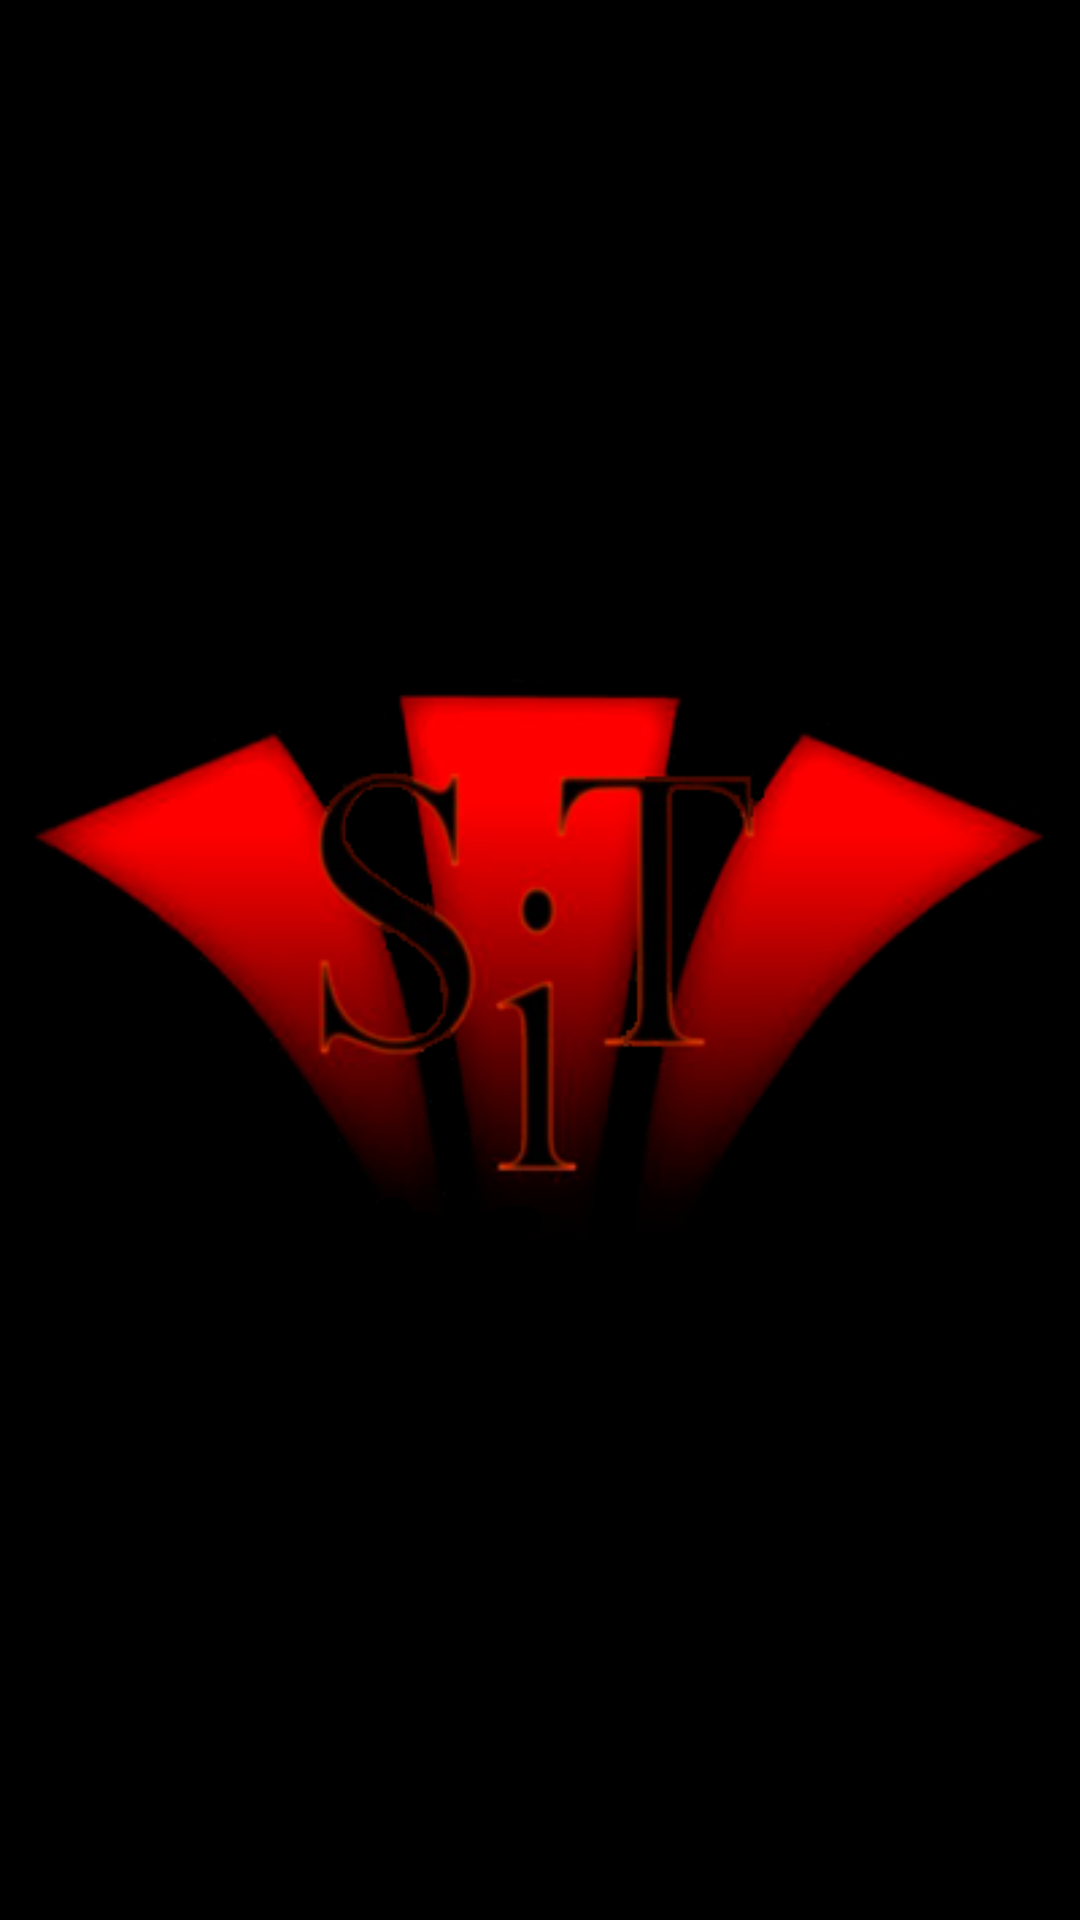

Produce the Android XML layout that renders to this screen, including the resource entries it uses.
<!-- AndroidManifest.xml: application theme android:Theme.Black.NoTitleBar.Fullscreen -->
<!-- res/layout/logo.xml -->
<?xml version="1.0" encoding="utf-8"?>
<LinearLayout xmlns:android="http://schemas.android.com/apk/res/android"
    android:id="@+id/LinearLayout1"
    android:layout_width="match_parent"
    android:layout_height="match_parent" >

    <ImageView
        android:id="@+id/imageView1"
        android:layout_width="match_parent"
        android:layout_height="match_parent"
        android:contentDescription="@string/studio"
        android:src="@drawable/logo" />

</LinearLayout>
<!-- resources referenced by this layout -->
<resources>
  <!-- drawable logo: png bitmap (drawable-nodpi, 38691 bytes) -->
  <string name="studio">Step in Time</string>
</resources>
